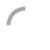
t = 0.00 s
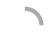
t = 0.10 s
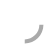
t = 0.20 s
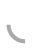
t = 0.30 s

The animated SVG that drew these frames (rendered in a browser with its animation timeline set to each time). Animation: 1 SMIL element (animateTransform=1); one cycle of 0.40 s, repeats indefinitely.

<svg xmlns:xlink="http://www.w3.org/1999/xlink" version="1.1" id="loader-1" xmlns="http://www.w3.org/2000/svg" x="0px" y="0px" width="50px" height="50px" viewBox="50 50" style="enable-background:new 0 0 50 50;" xml:space="preserve">
    <path fill="#aaa" d="M25.251,6.461c-10.318,0-18.683,8.365-18.683,18.683h4.068c0-8.071,6.543-14.615,14.615-14.615V6.461z">
        <animateTransform attributeType="xml" attributeName="transform" type="rotate" from="0 25 25" to="360 25 25" dur="0.4s" repeatCount="indefinite"/>
    </path>
</svg>
